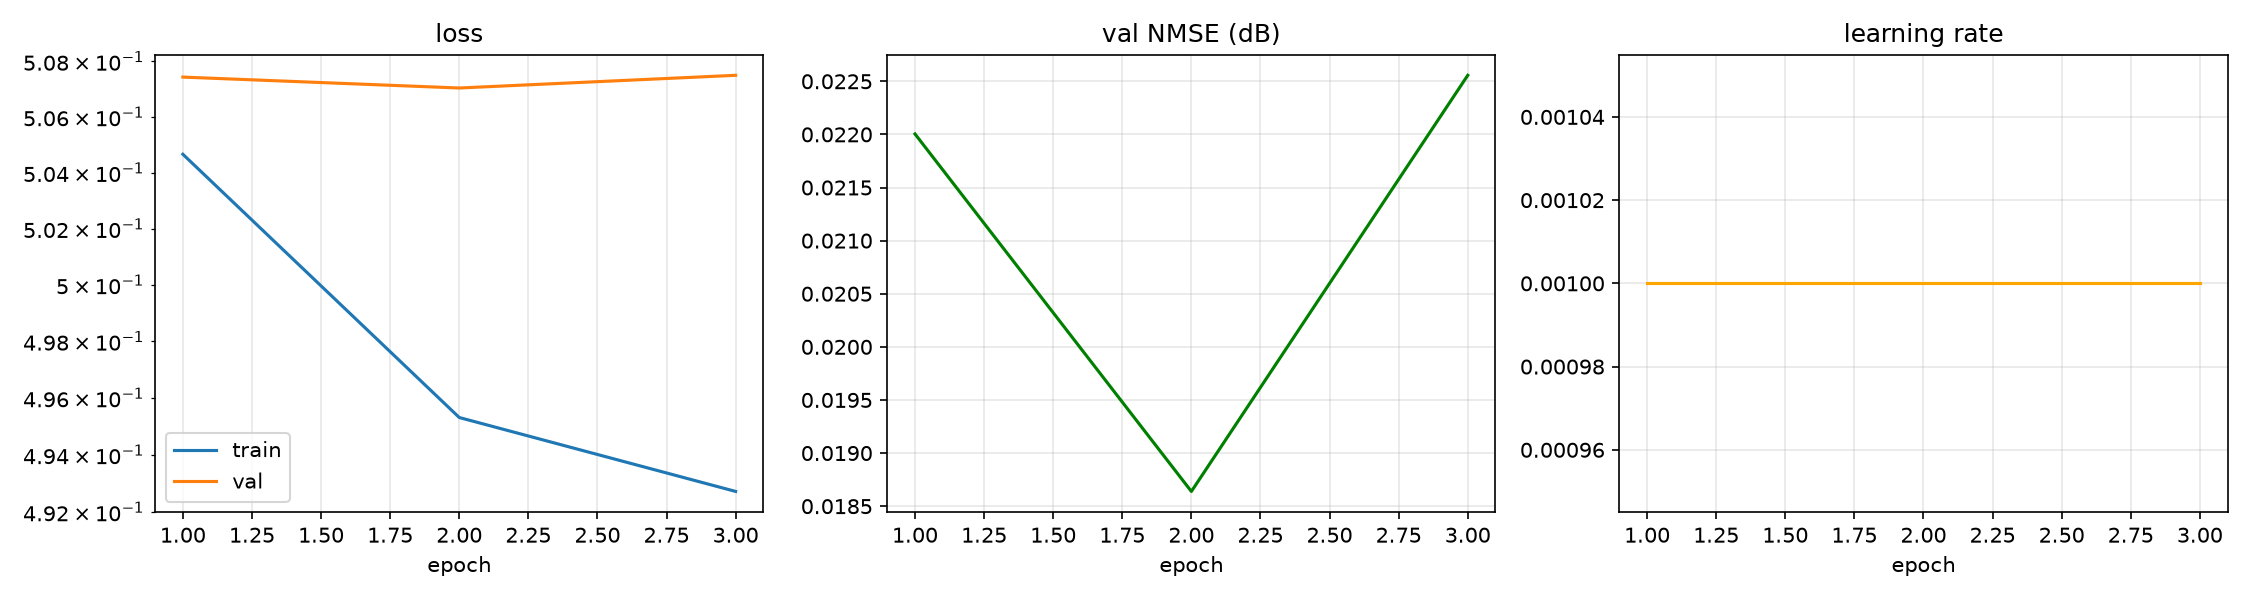

The file beside this chart, header and first rows:
epoch, time, train_loss, val_loss, val_nmse_db, lr
1, 0.04, 0.5047, 0.5074, 0.022, 1.000e-03
2, 0.09, 0.4953, 0.507, 0.019, 1.000e-03
3, 0.13, 0.4927, 0.5075, 0.023, 1.000e-03
